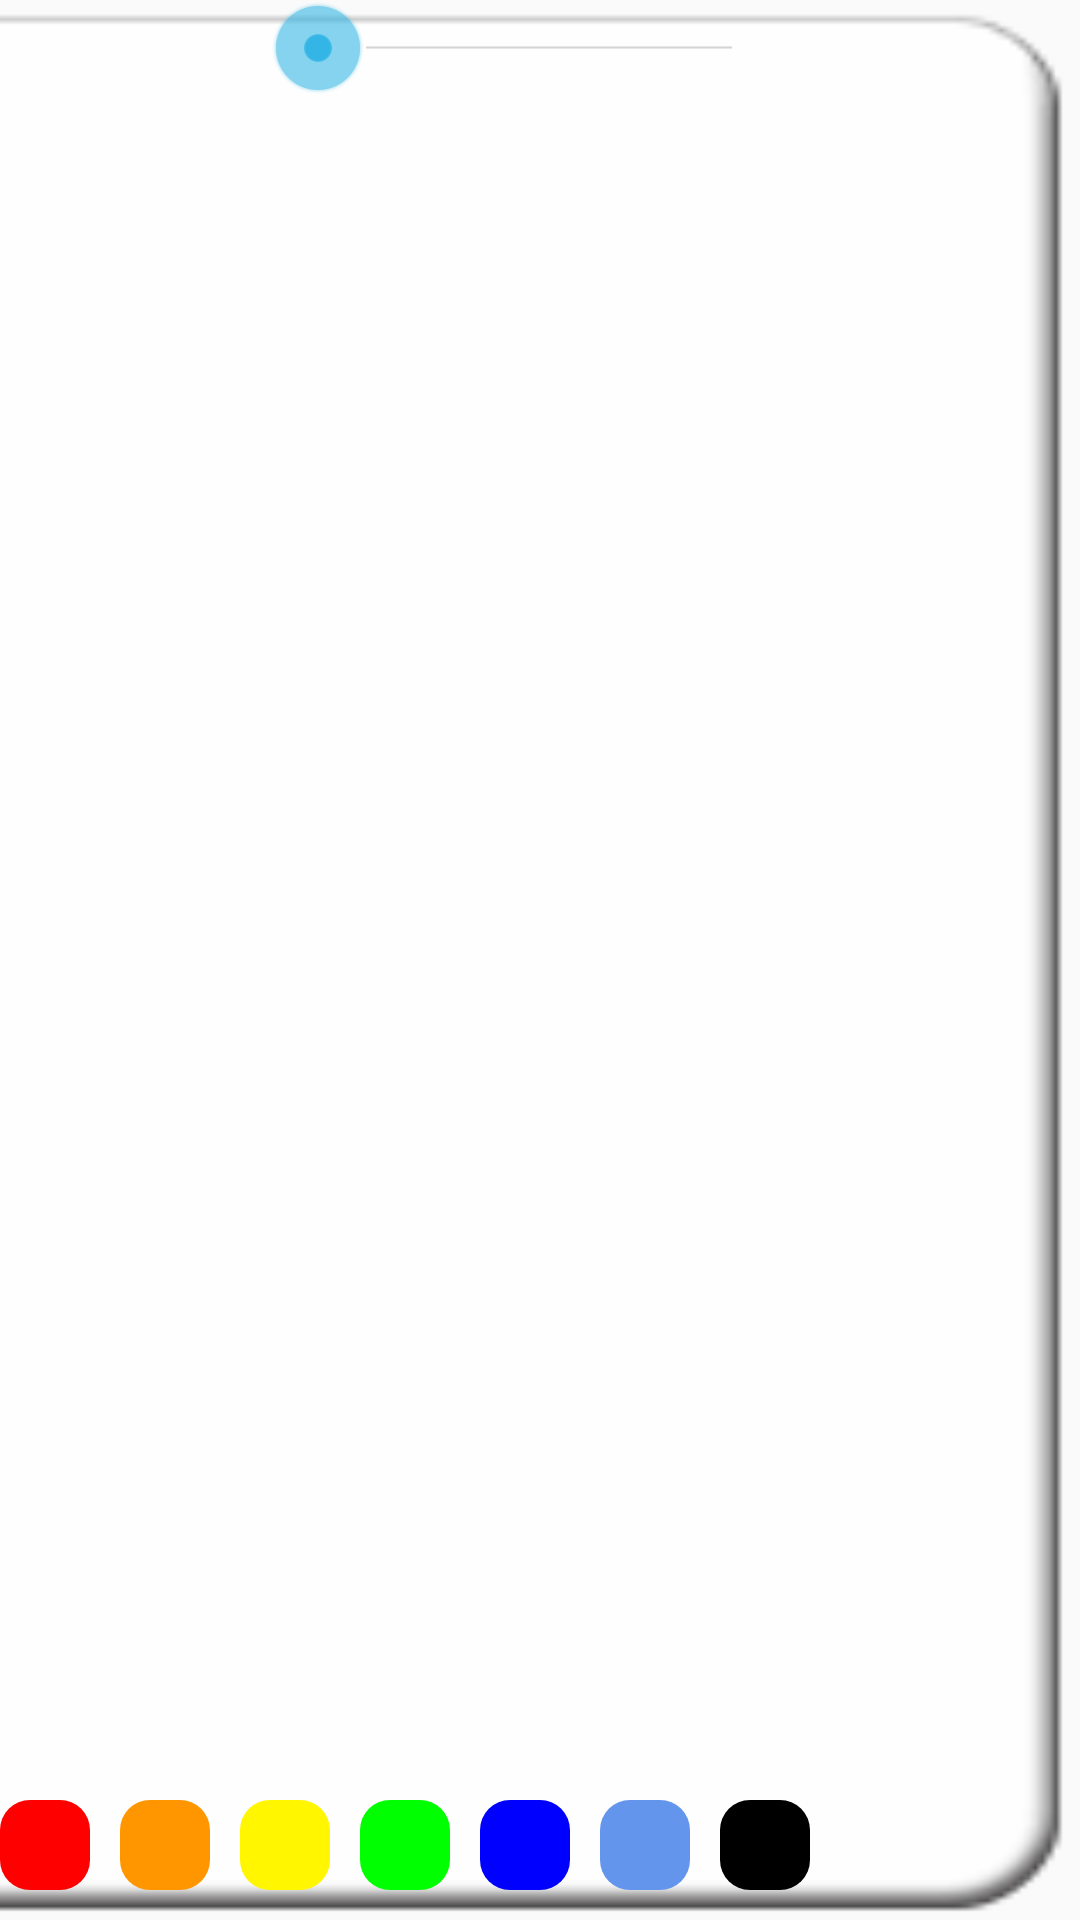

Write the Android layout XML for this screen, with the resource values it uses.
<!-- AndroidManifest.xml: application theme AppTheme -->
<!-- res/layout/tools.xml -->
<?xml version="1.0" encoding="utf-8"?>
<RelativeLayout android:id="@+id/tools"
                xmlns:android="http://schemas.android.com/apk/res/android"
                android:layout_width="@dimen/tools_width"
                android:layout_height="@dimen/tools_height"
                android:background="@drawable/plate3"
                android:focusable="true">

    <RelativeLayout
        android:id="@+id/point_and_direction_layout"
        android:layout_width="80dp"
        android:layout_height="40dp"
        android:background="@drawable/edit_sel">

        <ImageView
            android:id="@+id/paint_point_image_view"
            android:layout_width="wrap_content"
            android:layout_height="wrap_content"
            android:layout_centerInParent="true"
            android:background="@drawable/pen_state"/>
    </RelativeLayout>

    <SeekBar
        android:id="@+id/size"
        style="@android:style/Widget.Holo.SeekBar"
        android:layout_width="170dp"
        android:layout_height="wrap_content"
        android:layout_marginLeft="10dp"
        android:layout_toRightOf="@+id/point_and_direction_layout"/>

    <ImageView
        android:id="@+id/colorRed"
        android:layout_width="30dp"
        android:layout_height="30dp"
        android:layout_alignParentBottom="true"
        android:layout_marginBottom="10dp"
        android:background="@drawable/painter_red"/>

    <ImageView
        android:id="@+id/colorOrange"
        android:layout_width="30dp"
        android:layout_height="30dp"
        android:layout_alignParentBottom="true"
        android:layout_marginBottom="10dp"
        android:layout_marginLeft="10dp"
        android:layout_toRightOf="@+id/colorRed"
        android:background="@drawable/painter_orange"/>

    <ImageView
        android:id="@+id/colorYellow"
        android:layout_width="30dp"
        android:layout_height="30dp"
        android:layout_alignParentBottom="true"
        android:layout_marginBottom="10dp"
        android:layout_marginLeft="10dp"
        android:layout_toRightOf="@+id/colorOrange"
        android:background="@drawable/painter_yellow"/>

    <ImageView
        android:id="@+id/colorGreen"
        android:layout_width="30dp"
        android:layout_height="30dp"
        android:layout_alignParentBottom="true"
        android:layout_marginBottom="10dp"
        android:layout_marginLeft="10dp"
        android:layout_toRightOf="@+id/colorYellow"
        android:background="@drawable/painter_green"/>

    <ImageView
        android:id="@+id/colorBlue"
        android:layout_width="30dp"
        android:layout_height="30dp"
        android:layout_alignParentBottom="true"
        android:layout_marginBottom="10dp"
        android:layout_marginLeft="10dp"
        android:layout_toRightOf="@+id/colorGreen"
        android:background="@drawable/painter_blue"/>

    <ImageView
        android:id="@+id/colorLightBlue"
        android:layout_width="30dp"
        android:layout_height="30dp"
        android:layout_alignParentBottom="true"
        android:layout_marginBottom="10dp"
        android:layout_marginLeft="10dp"
        android:layout_toRightOf="@+id/colorBlue"
        android:background="@drawable/painter_light_blue"/>

    <ImageView
        android:id="@+id/colorBlack"
        android:layout_width="30dp"
        android:layout_height="30dp"
        android:layout_alignParentBottom="true"
        android:layout_marginBottom="10dp"
        android:layout_marginLeft="10dp"
        android:layout_toRightOf="@+id/colorLightBlue"
        android:background="@drawable/painter_black"/>

</RelativeLayout>
<!-- resources referenced by this layout -->
<resources>
  <dimen name="tools_height">80dp</dimen>
  <dimen name="tools_width">280dp</dimen>
  <!-- drawable edit_sel (drawable) -->
  <?xml version="1.0" encoding="utf-8"?>
  <selector xmlns:android="http://schemas.android.com/apk/res/android">
      <item android:drawable="@color/transparent" android:state_pressed="false"/>
      <item android:drawable="@color/light_blue" android:state_pressed="true"/>
  </selector>
  <!-- drawable painter_black (drawable) -->
  <?xml version="1.0" encoding="utf-8"?>
  <shape xmlns:android="http://schemas.android.com/apk/res/android">
      <solid android:color="@color/black"/>
      <corners
          android:bottomLeftRadius="10dp"
          android:bottomRightRadius="10dp"
          android:topLeftRadius="10dp"
          android:topRightRadius="10dp"/>
  </shape>
  <!-- drawable painter_blue (drawable) -->
  <?xml version="1.0" encoding="utf-8"?>
  <shape xmlns:android="http://schemas.android.com/apk/res/android">
      <solid android:color="@color/blue"/>
      <corners
          android:bottomLeftRadius="10dp"
          android:bottomRightRadius="10dp"
          android:topLeftRadius="10dp"
          android:topRightRadius="10dp"/>
  </shape>
  <!-- drawable painter_green (drawable) -->
  <?xml version="1.0" encoding="utf-8"?>
  <shape xmlns:android="http://schemas.android.com/apk/res/android">
      <solid android:color="@color/green"/>
      <corners
          android:bottomLeftRadius="10dp"
          android:bottomRightRadius="10dp"
          android:topLeftRadius="10dp"
          android:topRightRadius="10dp"/>
  </shape>
  <!-- drawable painter_orange (drawable) -->
  <?xml version="1.0" encoding="utf-8"?>
  <shape xmlns:android="http://schemas.android.com/apk/res/android">
      <solid android:color="@color/orange"/>
      <corners
          android:bottomLeftRadius="10dp"
          android:bottomRightRadius="10dp"
          android:topLeftRadius="10dp"
          android:topRightRadius="10dp"/>
  </shape>
  <!-- drawable painter_red (drawable) -->
  <?xml version="1.0" encoding="utf-8"?>
  <shape xmlns:android="http://schemas.android.com/apk/res/android">
      <solid android:color="@color/red"/>
      <corners
          android:bottomLeftRadius="10dp"
          android:bottomRightRadius="10dp"
          android:topLeftRadius="10dp"
          android:topRightRadius="10dp"/>
  </shape>
  <!-- drawable painter_yellow (drawable) -->
  <?xml version="1.0" encoding="utf-8"?>
  <shape xmlns:android="http://schemas.android.com/apk/res/android">
      <solid android:color="@color/yellow"/>
      <corners
          android:bottomLeftRadius="10dp"
          android:bottomRightRadius="10dp"
          android:topLeftRadius="10dp"
          android:topRightRadius="10dp"/>
  </shape>
  <!-- drawable pen_state (drawable) -->
  <?xml version="1.0" encoding="utf-8"?>
  <shape xmlns:android="http://schemas.android.com/apk/res/android"
         android:shape="oval"
         android:useLevel="false">
      <solid android:color="@color/red"/>
  </shape>
  <style name="AppTheme" parent="Theme.AppCompat.Light.DarkActionBar">
          
          <item name="colorPrimary">@color/colorPrimary</item>
          <item name="colorPrimaryDark">@color/colorPrimaryDark</item>
          <item name="colorAccent">@color/colorAccent</item>
      </style>
  <color name="transparent">#00000000</color>
  <color name="light_blue">#ff6495ed</color>
  <color name="black">#000000</color>
  <color name="blue">#0000ff</color>
  <color name="green">#00ff00</color>
  <color name="orange">#ff9600</color>
  <color name="red">#ffff0000</color>
  <color name="yellow">#fff600</color>
  <color name="colorPrimary">#3F51B5</color>
  <color name="colorPrimaryDark">#303F9F</color>
  <color name="colorAccent">#FF4081</color>
</resources>
